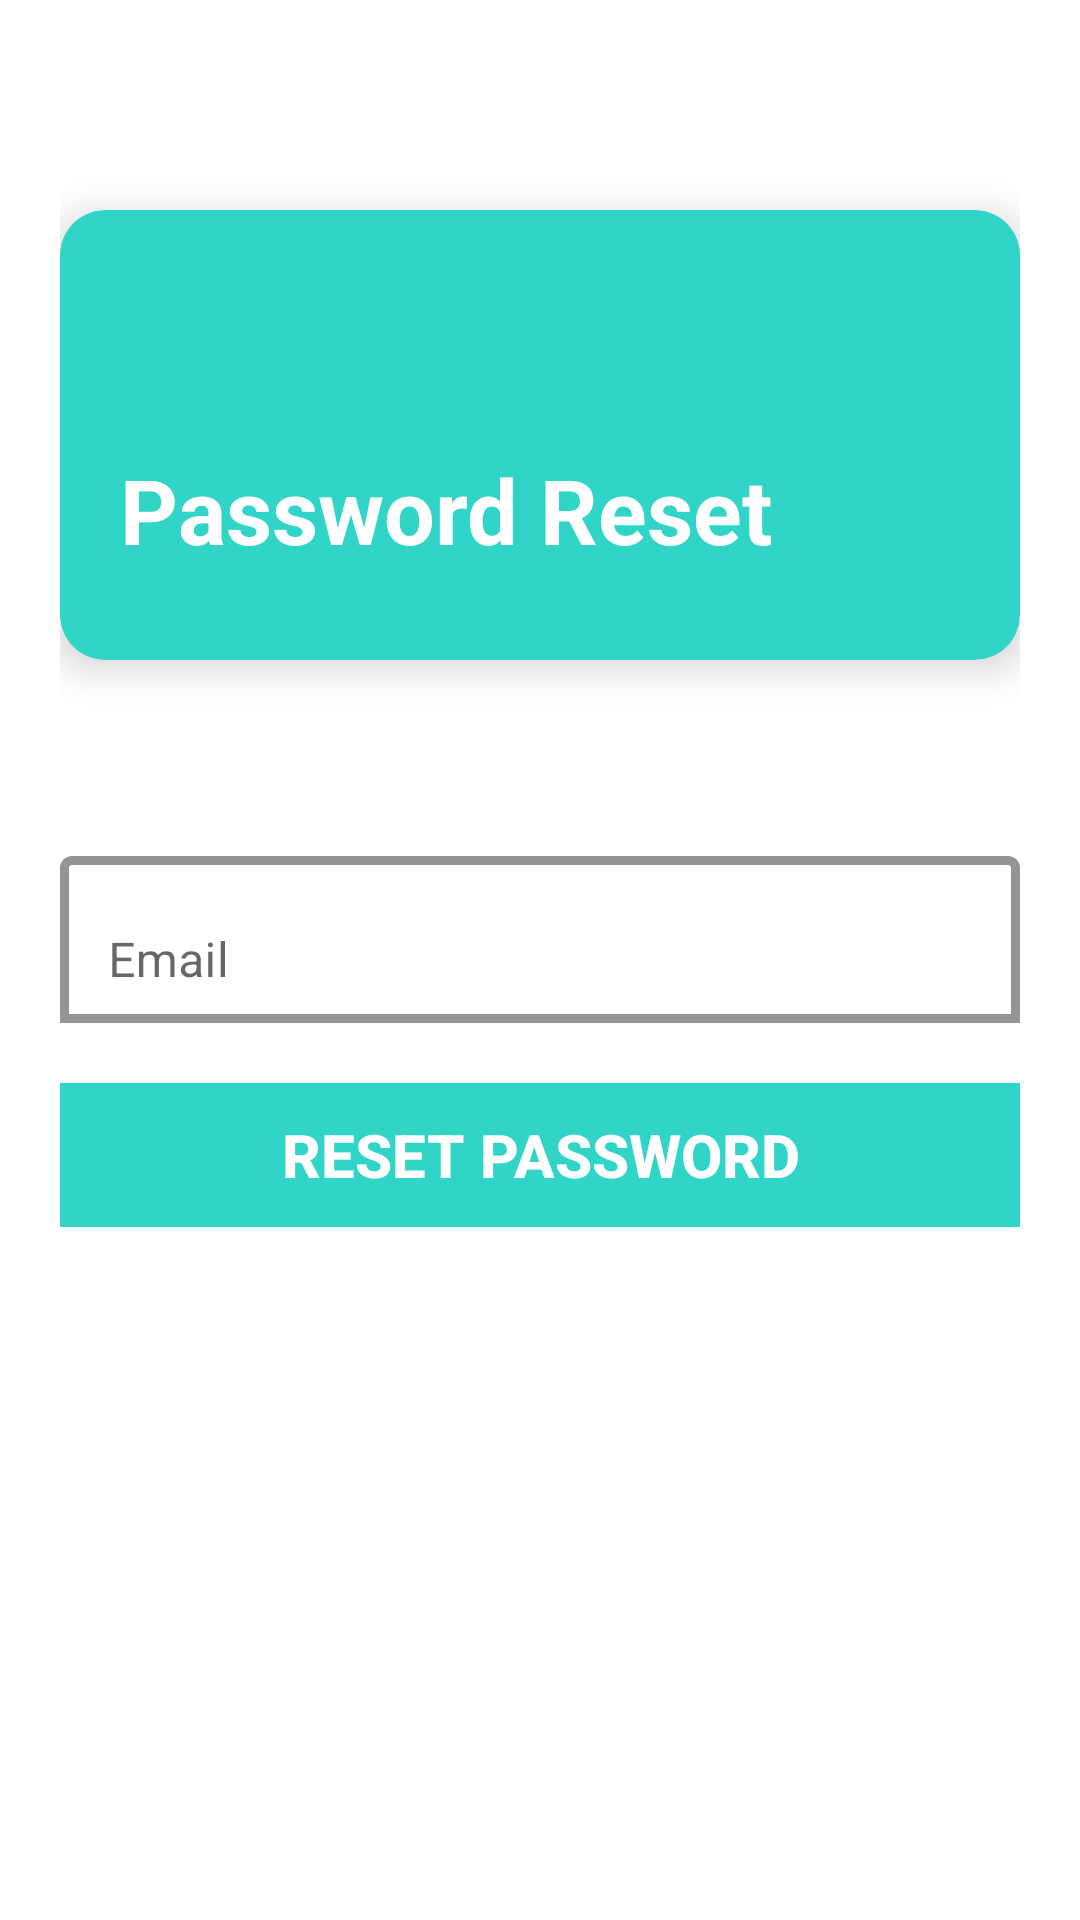

Reconstruct the res/layout file that produces this screen, plus the resources it refers to.
<!-- AndroidManifest.xml: application theme Theme.LifeBlog -->
<!-- res/layout/activity_reset_password.xml -->
<androidx.constraintlayout.widget.ConstraintLayout xmlns:android="http://schemas.android.com/apk/res/android"
    xmlns:app="http://schemas.android.com/apk/res-auto"
    xmlns:tools="http://schemas.android.com/tools"
    android:layout_width="match_parent"
    android:layout_height="match_parent"
    android:padding="20dp">

    <androidx.cardview.widget.CardView
        android:id="@+id/loginCard"
        android:layout_width="match_parent"
        android:layout_height="150dp"
        android:layout_marginTop="50dp"
        android:backgroundTint="@color/turquoise"
        android:foregroundGravity="bottom"
        android:padding="20dp"
        app:cardCornerRadius="15dp"
        app:cardElevation="8dp"
        app:layout_constraintEnd_toEndOf="parent"
        app:layout_constraintHorizontal_bias="0.5"
        app:layout_constraintStart_toStartOf="parent"
        app:layout_constraintTop_toTopOf="parent">

        <TextView
            android:id="@+id/logintV"
            android:layout_width="match_parent"
            android:layout_height="wrap_content"
            android:layout_gravity="bottom"
            android:layout_marginStart="20dp"
            android:layout_marginBottom="30dp"
            android:text="@string/password_reset"
            android:textColor="@color/white"
            android:textSize="30sp"
            android:textStyle="bold" />
    </androidx.cardview.widget.CardView>

    <LinearLayout
        android:id="@+id/loginLinear"
        android:layout_width="match_parent"
        android:layout_height="wrap_content"
        android:layout_marginTop="40dp"
        android:orientation="vertical"
        app:layout_constraintEnd_toEndOf="parent"
        app:layout_constraintHorizontal_bias="0.5"
        app:layout_constraintStart_toStartOf="parent"
        app:layout_constraintTop_toBottomOf="@id/loginCard">

        <com.google.android.material.textfield.TextInputLayout
            android:id="@+id/resetEmailL"
            android:layout_width="match_parent"
            android:layout_height="wrap_content"
            android:layout_marginTop="20dp"
            android:background="@color/white"
            android:hint="@string/email"
            app:boxBackgroundMode="outline"
            app:boxStrokeColor="@color/turquoise"
            app:boxStrokeWidth="3dp"
            app:hintTextColor="@color/turquoise">

            <com.google.android.material.textfield.TextInputEditText
                android:id="@+id/resetEmail"
                android:layout_width="match_parent"
                android:layout_height="wrap_content"
                android:backgroundTint="@color/white"
                android:inputType="text"
                android:textSize="16sp" />
        </com.google.android.material.textfield.TextInputLayout>



        <androidx.appcompat.widget.AppCompatButton
            android:id="@+id/resetButton"
            android:layout_width="match_parent"
            android:layout_height="wrap_content"
            android:background="@color/turquoise"
            android:text="@string/reset_password"
            android:layout_marginTop="20dp"
            android:textColor="@color/white"
            android:textSize="20sp"
            android:textStyle="bold"
            app:layout_constraintEnd_toEndOf="parent"
            app:layout_constraintHorizontal_bias="0.5"
            app:layout_constraintStart_toStartOf="parent"
            tools:layout_editor_absoluteY="20dp" />

    </LinearLayout>
</androidx.constraintlayout.widget.ConstraintLayout>
<!-- resources referenced by this layout -->
<resources>
  <color name="turquoise">#30D5C8</color>
  <color name="white">#FFFFFFFF</color>
  <string name="email">Email</string>
  <string name="password_reset">Password Reset</string>
  <string name="reset_password">Reset Password</string>
  <style name="Theme.LifeBlog" parent="Theme.MaterialComponents.Light.NoActionBar">
          
          <item name="colorPrimary">@color/turquoise</item>
          <item name="colorPrimaryVariant">@color/purple_700</item>
          <item name="colorOnPrimary">@color/white</item>
          
          <item name="colorSecondary">@color/teal_200</item>
          <item name="colorSecondaryVariant">@color/teal_700</item>
          <item name="colorOnSecondary">@color/black</item>
          
          <item name="android:statusBarColor">@color/turquoise</item>
          
      </style>
  <color name="purple_700">#FF3700B3</color>
  <color name="teal_200">#FF03DAC5</color>
  <color name="teal_700">#FF018786</color>
  <color name="black">#FF000000</color>
</resources>
